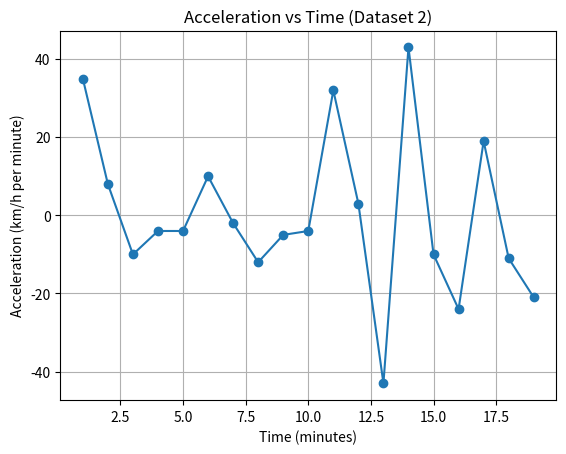

The script that saved this image:
import matplotlib.pyplot as plt
import numpy as np

# Time (minutes)
time = [0, 1, 2, 3, 4, 5, 6, 7, 8, 9, 10, 11, 12, 13, 14, 15, 16, 17, 18, 19]

# Speed (km/h)
speed = [0, 35, 43, 33, 29, 25, 35, 33, 21, 16, 12, 44, 47, 4, 47, 37, 13, 32, 21, 0]

# Acceleration (km/h per minute)
acceleration = np.diff(speed)
time_acc = time[1:]

plt.figure()
plt.plot(time_acc, acceleration, marker='o')
plt.xlabel("Time (minutes)")
plt.ylabel("Acceleration (km/h per minute)")
plt.title("Acceleration vs Time (Dataset 2)")
plt.grid(True)
plt.show()
